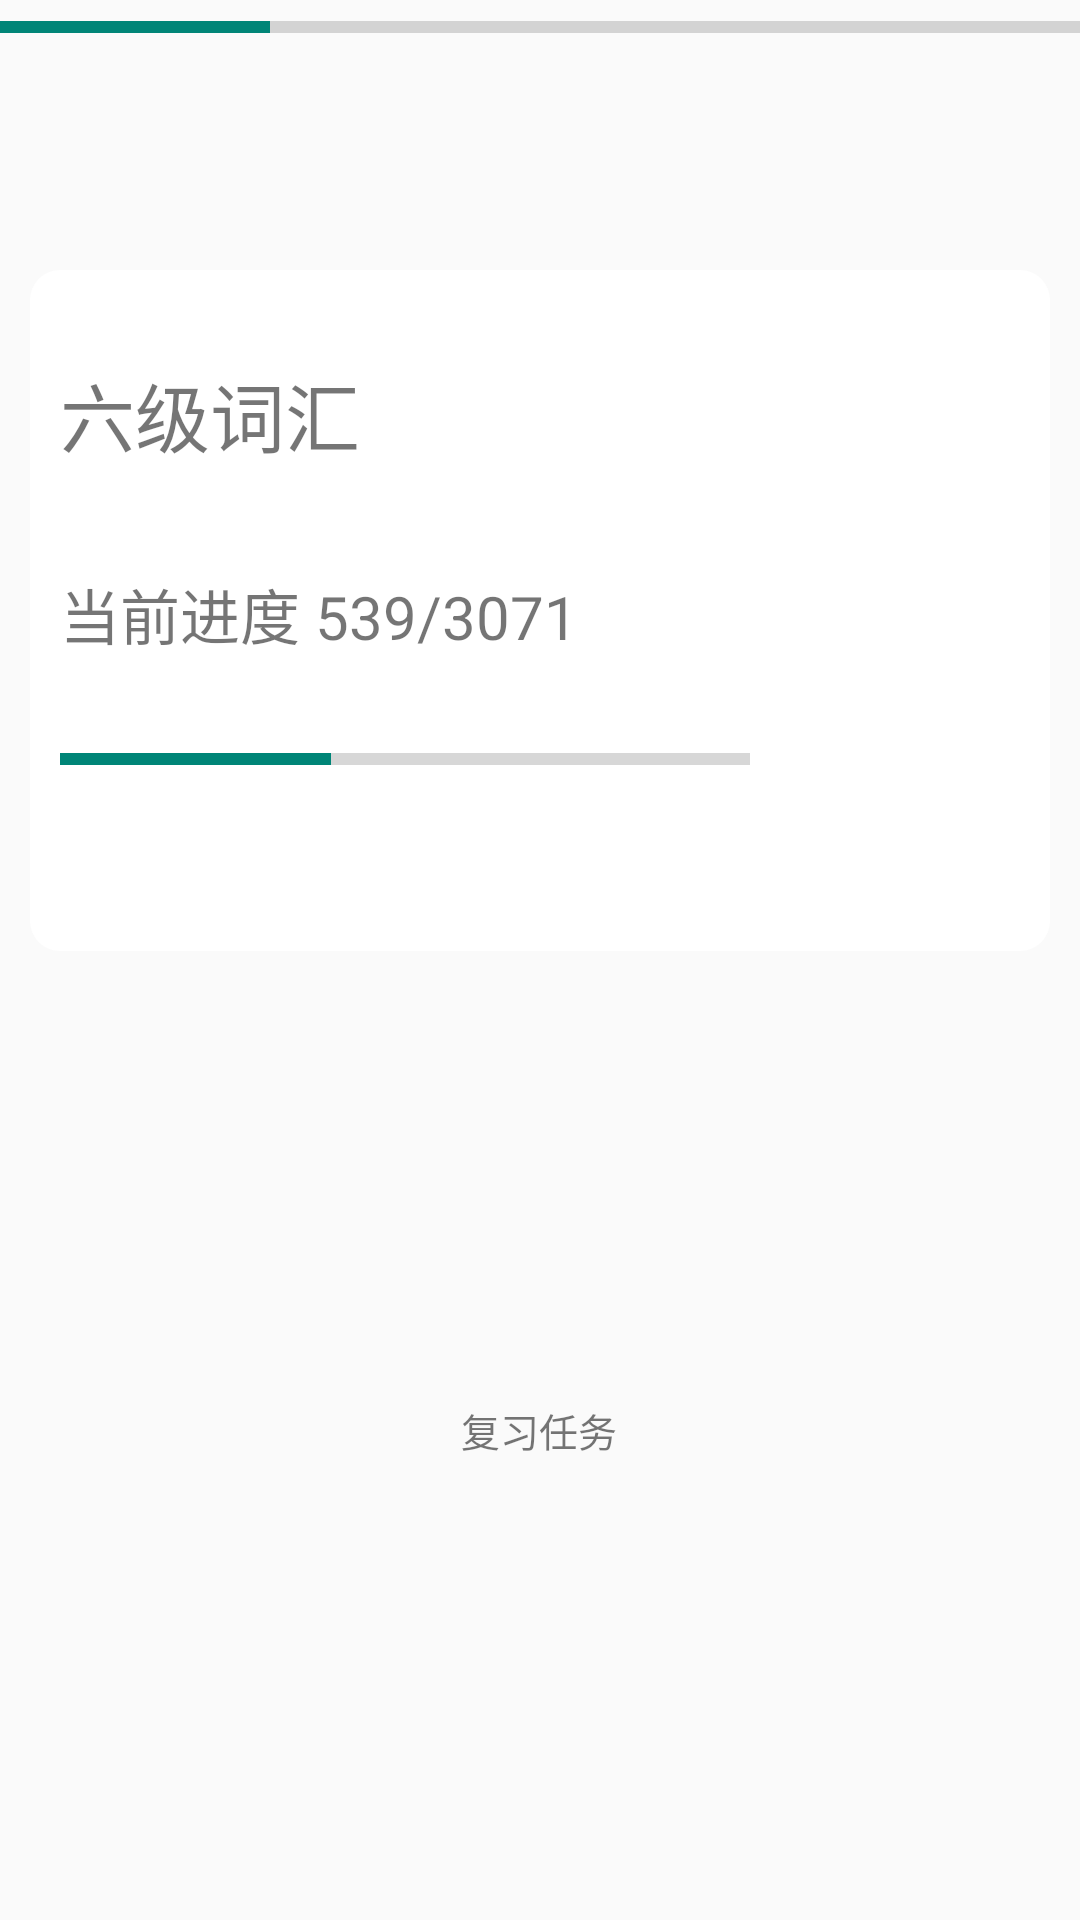

This screen was rendered from an Android layout file. Write that file and the resources it references.
<!-- AndroidManifest.xml: application theme AppTheme -->
<!-- res/layout/home_study.xml -->
﻿<?xml version="1.0" encoding="utf-8"?>
<androidx.constraintlayout.widget.ConstraintLayout xmlns:android="http://schemas.android.com/apk/res/android"
    android:layout_width="match_parent"
    android:layout_height="match_parent"
    xmlns:app="http://schemas.android.com/apk/res-auto"
    xmlns:tools="http://schemas.android.com/tools">
    android:background="@color/colorGray"

    <LinearLayout
        android:id="@+id/ll_login"
        android:layout_width="match_parent"
        android:layout_height="match_parent"
        android:gravity="center"
        android:orientation="vertical"
        android:layout_marginBottom="30dp"
        tools:context=".LoginActivity">

        <ProgressBar
            android:id="@+id/word_ProgressBar"
            style="?android:attr/progressBarStyleHorizontal"
            android:layout_width="361dp"
            android:layout_height="32dp"

            android:max="100"
            android:progress="25" />


        <LinearLayout
            android:layout_width="340dp"
            android:layout_height="227dp"
            android:layout_marginTop="65dp"
            android:background="@drawable/btn_shape"
            android:orientation="vertical"
            android:paddingLeft="10dp"
            android:paddingTop="10dp"
            android:paddingRight="100dp">

            <LinearLayout
                android:layout_width="360dp"
                android:layout_height="50dp"
                android:layout_marginTop="10dp"
                android:layout_marginBottom="30dp"
                android:background="@drawable/btn_shape"
                android:orientation="horizontal"

                android:paddingTop="10dp"
                android:paddingRight="100dp">

                <TextView
                    android:id="@+id/word_LabelSelect"
                    android:layout_width="111dp"
                    android:layout_height="wrap_content"
                    android:text="六级词汇"
                    android:textSize="25sp"
                    app:layout_constraintBottom_toBottomOf="parent"
                    app:layout_constraintEnd_toEndOf="parent"
                    app:layout_constraintHorizontal_bias="0.757"
                    app:layout_constraintStart_toStartOf="parent"
                    app:layout_constraintTop_toTopOf="parent"
                    app:layout_constraintVertical_bias="0.761" />


            </LinearLayout>

            <TextView
                android:id="@+id/word_Process"
                android:layout_width="199dp"
                android:layout_height="37dp"
                android:layout_marginBottom="10dp"
                android:text="当前进度 539/3071"
                android:textSize="20sp"
                app:layout_constraintBottom_toBottomOf="parent"
                app:layout_constraintEnd_toEndOf="parent"
                app:layout_constraintHorizontal_bias="0.757"
                app:layout_constraintStart_toStartOf="parent"
                app:layout_constraintTop_toTopOf="parent"
                app:layout_constraintVertical_bias="0.761" />

            <ProgressBar
                android:id="@+id/word_ProgressBar"
                style="?android:attr/progressBarStyleHorizontal"
                android:layout_width="361dp"
                android:layout_height="32dp"

                android:max="100"
                android:progress="25" />
        </LinearLayout>

        <LinearLayout
            android:layout_width="340dp"
            android:layout_height="300dp"
            android:orientation="vertical"
            android:paddingLeft="0dp"
            android:paddingTop="0dp"
            android:paddingRight="00dp"
            android:gravity="center">



            <TextView
                android:id="@+id/word_Today2"
                android:layout_width="85dp"
                android:layout_height="31dp"
                android:layout_marginTop="30dp"
                android:layout_marginBottom="10dp"
                android:gravity="center"
                android:text="复习任务"
                android:textSize="13sp"
                app:layout_constraintBottom_toBottomOf="parent"
                app:layout_constraintEnd_toEndOf="parent"
                app:layout_constraintHorizontal_bias="0.757"
                app:layout_constraintStart_toStartOf="parent"
                app:layout_constraintTop_toTopOf="parent"
                app:layout_constraintVertical_bias="0.761" />
        </LinearLayout>
    </LinearLayout>
</androidx.constraintlayout.widget.ConstraintLayout>
<!-- resources referenced by this layout -->
<resources>
  <color name="colorGray">#EDEDED</color>
  <!-- drawable btn_shape (drawable) -->
  ﻿<?xml version="1.0" encoding="utf-8"?>
  <shape xmlns:android="http://schemas.android.com/apk/res/android">
      <solid android:color="@android:color/white" />
      <corners
          android:topLeftRadius="10dip"
          android:topRightRadius="10dip"
          android:bottomLeftRadius="10dip"
          android:bottomRightRadius="10dip" />
  </shape>
  <style name="AppTheme" parent="Theme.AppCompat.Light.NoActionBar">
          
          <item name="colorPrimary">@color/colorPrimary</item>
      </style>
  <color name="colorPrimary">#FF0099CC</color>
</resources>
